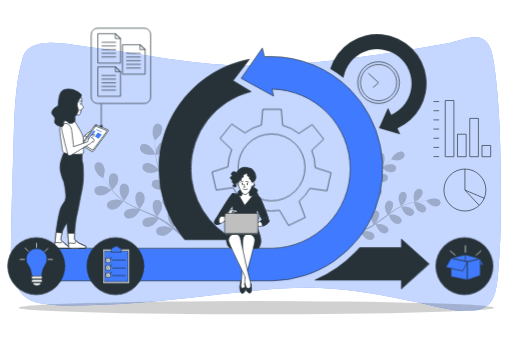
t = 0.00 s
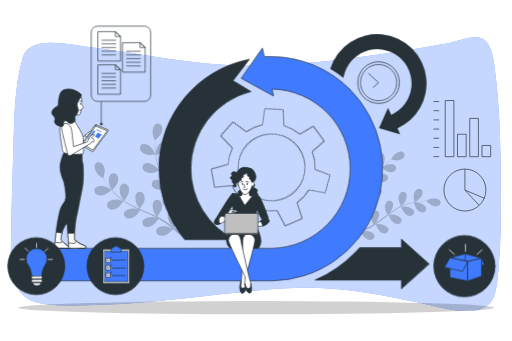
t = 0.23 s
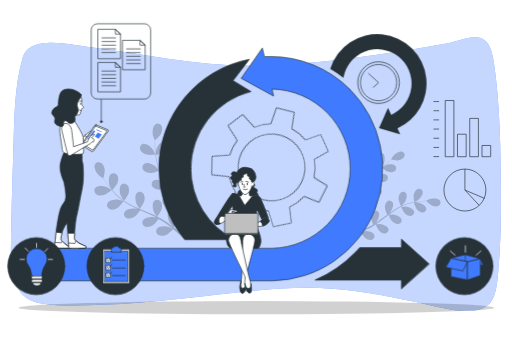
t = 0.49 s
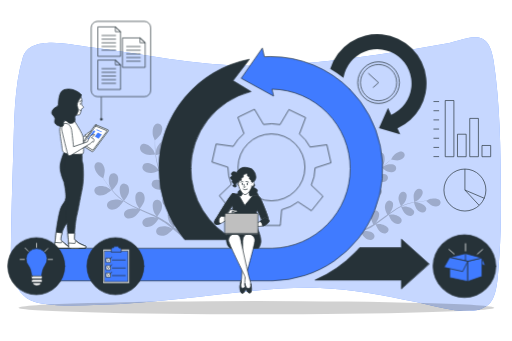
t = 0.75 s
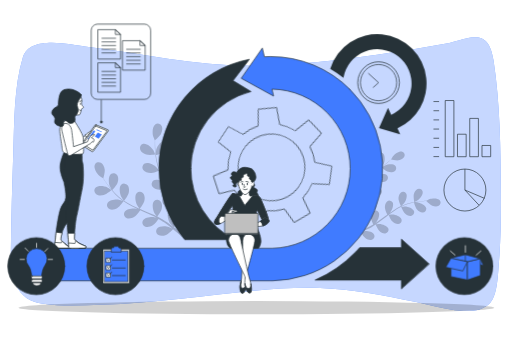
t = 1.05 s
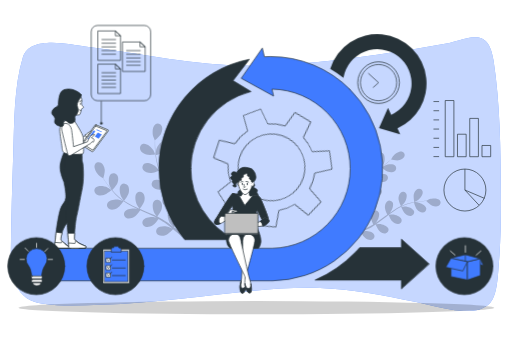
t = 1.20 s

The animated SVG that drew these frames (rendered in a browser with its animation timeline set to each time). Animation: 3 CSS @keyframes rules; one cycle of 1.50 s, repeats indefinitely.

<svg class="animated" id="freepik_stories-scrum-method" xmlns="http://www.w3.org/2000/svg" viewBox="0 0 750 500" version="1.1" xmlnsXlink="http://www.w3.org/1999/xlink" xmlnsSvgjs="http://svgjs.com/svgjs"><style>svg#freepik_stories-scrum-method:not(.animated) .animable {opacity: 0;}svg#freepik_stories-scrum-method.animated #freepik--Gear--inject-3 {animation: 1.5s Infinite  linear spin;animation-delay: 0s;}svg#freepik_stories-scrum-method.animated #freepik--Box--inject-3 {animation: 1.5s Infinite  linear heartbeat;animation-delay: 0s;}svg#freepik_stories-scrum-method.animated #freepik--Documents--inject-3 {animation: 1.5s Infinite  linear floating;animation-delay: 0s;}         @keyframes spin {             from {                 transform: rotate(0);               }               to {                 transform: rotate(360deg);               }         }                 @keyframes heartbeat {                0% {                    transform: scale(1);                }                10% {                    transform: scale(1.1);                }                30% {                    transform: scale(1);                }                40% {                    transform: scale(1);                }                50% {                    transform: scale(1.1);                }                60% {                    transform: scale(1);                }                100% {                    transform: scale(1);                }            }                    @keyframes floating {                0% {                    opacity: 1;                    transform: translateY(0px);                }                50% {                    transform: translateY(-10px);                }                100% {                    opacity: 1;                    transform: translateY(0px);                }            }        </style><g id="freepik--background-simple--inject-3" style="transform-origin: 374.841px 255.241px 0px;" class="animable"><path d="M692.6,54.8c-12.35,1.85-27.43,7-34.13,8.25q-52.9,9.83-106,17.37C494.91,88.56,437.09,95,379.34,96.23,293.39,98.13,209.07,78.38,124.18,68c-20.19-2.46-80.87-17.47-91,15.87C20,127.12,20.54,179.06,19.07,224.26c-1.56,48.21-3.07,96.37-3.52,144.52-.16,16.49,1.09,33.43,7.19,47.85,7.64,18.05,21.83,25.8,37.68,28.33,28.68,4.56,57.85,3.12,86.81,2,39.16-1.54,78.31-5.18,117.41-9.05,67.69-6.7,136.52-18,204.28-15.55,47.57,1.74,94.36,11.15,141,20.58,18.9,3.82,37.45,9.73,56.6,11.94,15.52,1.78,39.22,3.51,52-11.06C729.23,431.57,729.66,403,731,387c2.93-34.44,3.3-69.14,3.1-103.61-.38-64.59-1.14-131.78-10.83-195.09C720,66.8,712,51.9,692.6,54.8Z" style="fill: rgb(64, 123, 255); transform-origin: 374.841px 255.241px 0px;" id="el2o79uladhat" class="animable"></path><g id="elmv4s4ot287"><path d="M692.6,54.8c-12.35,1.85-27.43,7-34.13,8.25q-52.9,9.83-106,17.37C494.91,88.56,437.09,95,379.34,96.23,293.39,98.13,209.07,78.38,124.18,68c-20.19-2.46-80.87-17.47-91,15.87C20,127.12,20.54,179.06,19.07,224.26c-1.56,48.21-3.07,96.37-3.52,144.52-.16,16.49,1.09,33.43,7.19,47.85,7.64,18.05,21.83,25.8,37.68,28.33,28.68,4.56,57.85,3.12,86.81,2,39.16-1.54,78.31-5.18,117.41-9.05,67.69-6.7,136.52-18,204.28-15.55,47.57,1.74,94.36,11.15,141,20.58,18.9,3.82,37.45,9.73,56.6,11.94,15.52,1.78,39.22,3.51,52-11.06C729.23,431.57,729.66,403,731,387c2.93-34.44,3.3-69.14,3.1-103.61-.38-64.59-1.14-131.78-10.83-195.09C720,66.8,712,51.9,692.6,54.8Z" style="fill: rgb(255, 255, 255); opacity: 0.7; transform-origin: 374.841px 255.241px 0px;" class="animable"></path></g></g><g id="freepik--Floor--inject-3" style="transform-origin: 375.58px 451.14px 0px;" class="animable"><g id="elep9bkvmq3gj"><ellipse cx="375.58" cy="451.14" rx="348.85" ry="9.67" style="opacity: 0.18; transform-origin: 375.58px 451.14px 0px;" class="animable"></ellipse></g></g><g id="freepik--Plants--inject-3" style="transform-origin: 391.82px 266.493px 0px;" class="animable"><g id="ellnnynixf33r"><g style="opacity: 0.2; transform-origin: 212.977px 265.598px 0px;" class="animable"><path d="M151.86,285.77c4.07-1.15,11.28-7.32,11.28-7.33s-5.51-3.51-5.88-3.69c-4.37-2.05-14-3.44-17.7.51a6.4,6.4,0,0,0,1.1,9.46C143.7,287,148.39,286.74,151.86,285.77Z" id="elgrzu8yn9mqo" style="transform-origin: 150.549px 279.613px 0px;" class="animable"></path><path d="M171.8,305c3.48-2.09,8.47-9.36,8.87-9.94a112.74,112.74,0,0,0,13,7.74c2.61,1.35,5.28,2.63,8,3.87-1.31-.38-2.49-.72-2.66-.75-4.76-.82-14.43.38-16.94,5.17a6.39,6.39,0,0,0,3.57,8.82c3.53,1.42,8-.08,11.07-1.94s7.52-8,8.66-9.62c1,.47,2.07.95,3.11,1.41,5,2.22,10,4.42,14.8,6.72,1.7.81,3.34,1.68,5,2.53-1.16-.34-2.15-.62-2.31-.64-4.75-.83-14.42.38-16.93,5.16a6.39,6.39,0,0,0,3.56,8.82c3.54,1.43,8-.08,11.08-1.94s7.09-7.39,8.45-9.33c1.66.93,3.33,1.86,4.9,2.83,1,.69,2.12,1.28,3.14,2l3.05,2.15c1.9,1.43,3.86,2.9,5.67,4.35,1.26,1,2.45,2,3.65,2.95-1.68-.83-5-2.38-5.31-2.48-4.57-1.53-14.31-1.81-17.52,2.54a6.39,6.39,0,0,0,2.19,9.26c3.28,1.94,7.91,1.13,11.24-.24,3.67-1.51,9.5-7.65,10.22-8.42,2,1.62,3.89,3.22,5.67,4.76,3.93,3.38,7.36,6.49,10.22,9.17l2.74-2.25c-3-2.71-6.67-5.9-10.9-9.37-2-1.66-4.17-3.39-6.42-5.14a70.46,70.46,0,0,0,3.51-7.37c4,.56,11.74-1.21,12.73-1.45.76,2.45,1.47,4.83,2.11,7.09,1.34,4.74,2.43,9,3.32,12.68l3-2.42c-.89-3.33-2-7.07-3.21-11.16-.76-2.49-1.62-5.13-2.52-7.83.92-.48,8.42-4.44,10.87-7.58,2.21-2.84,4.25-7.07,3.26-10.76a6.39,6.39,0,0,0-8.33-4.6c-5.05,1.91-7.41,11.37-7.17,16.18,0,.29.51,3.36.86,5.28-.38-1.1-.73-2.17-1.13-3.3-.78-2.25-1.62-4.46-2.52-6.85-.48-1.13-1-2.28-1.44-3.44s-1.08-2.33-1.63-3.51c-1.31-2.7-2.77-5.38-4.31-8,2-.69,8.89-3.23,11.53-5.71s5.27-6.35,4.86-10.14a6.4,6.4,0,0,0-7.54-5.82c-5.28,1.13-9.05,10.12-9.54,14.92,0,.3,0,3.78.06,5.69-.93-1.59-1.86-3.19-2.86-4.77-2.88-4.56-5.93-9.1-9-13.63-.93-1.39-1.84-2.79-2.75-4.18.7-.24,9-3.08,11.95-5.86,2.62-2.47,5.27-6.35,4.86-10.14a6.4,6.4,0,0,0-7.54-5.81c-5.28,1.12-9,10.11-9.54,14.91,0,.36,0,5.37.1,6.65-2-3.07-4-6.15-5.82-9.26a112.33,112.33,0,0,1-6.63-13c.33-.11,9-3,12-5.89,2.62-2.47,5.27-6.35,4.86-10.14a6.4,6.4,0,0,0-7.54-5.81c-5.28,1.13-9.05,10.11-9.54,14.91,0,.38,0,5.77.11,6.75-.11-.26-.26-.52-.36-.78a81.83,81.83,0,0,1-4.18-14c-.58-2.64-1-5.19-1.31-7.69,1.67-.38,9.3-2.19,12.3-4.46s5.94-5.73,5.94-9.55a6.39,6.39,0,0,0-6.85-6.6c-5.37.54-10.11,9.06-11.12,13.77-.06.26-.33,2.93-.5,4.88-.13-1.13-.29-2.29-.39-3.37-.41-4.07-.54-7.82-.62-11.14,0-1.89,0-3.59,0-5.19,1.44-1.23,7.21-6.25,8.8-9.59s2.63-7.82.88-11.21a6.4,6.4,0,0,0-9.12-2.7c-4.53,2.95-4.8,12.69-3.53,17.35.11.4,2.56,6.49,2.63,6.43l.09-.08c-.06,1.54-.1,3.19-.11,5,0,3.33,0,7.09.37,11.18a115.28,115.28,0,0,0,1.66,13.15,83.88,83.88,0,0,0,3.93,14.3l.07.16c-1-1.24-3.84-4.62-4.09-4.86-3.51-3.31-12.24-7.64-17-5a6.39,6.39,0,0,0-1.9,9.32c2.17,3.14,6.71,4.34,10.31,4.49,4.06.18,12.23-3.12,12.88-3.39a112.92,112.92,0,0,0,6.55,13.61c1.43,2.56,3,5.1,4.51,7.63-.88-1-1.68-2-1.8-2.1-3.51-3.31-12.24-7.64-17-5a6.39,6.39,0,0,0-1.89,9.32c2.17,3.14,6.71,4.34,10.31,4.49s10.68-2.51,12.52-3.25c.61,1,1.21,1.94,1.82,2.89,2.93,4.61,5.88,9.19,8.63,13.78,1,1.61,1.87,3.24,2.78,4.86-.79-.92-1.46-1.7-1.57-1.81-3.51-3.31-12.24-7.64-17-5a6.39,6.39,0,0,0-1.89,9.32c2.16,3.14,6.71,4.34,10.31,4.49s10-2.26,12.19-3.12c.88,1.69,1.75,3.39,2.53,5.06.5,1.16,1.06,2.24,1.5,3.43l1.36,3.48c.79,2.24,1.61,4.54,2.32,6.75.51,1.53,1,3,1.42,4.47-.94-1.62-2.87-4.75-3.06-5a24.78,24.78,0,0,0-10.22-7.24,7.26,7.26,0,0,0-1-1,6.38,6.38,0,0,0-9.48.75c-3.16,4.38.08,13.57,2.94,17.46.17.23,2.28,2.51,3.63,3.93-.92-.71-1.81-1.42-2.77-2.14-1.88-1.44-3.81-2.82-5.87-4.31l-3.1-2.08c-1-.72-2.19-1.35-3.29-2-2.59-1.53-5.29-3-8-4.33,1.26-1.66,5.64-7.6,6.47-11.12s.89-8.21-1.55-11.14a6.39,6.39,0,0,0-9.49-.69c-3.78,3.85-2,13.43.27,17.7.14.27,2.09,3.15,3.19,4.72-1.65-.82-3.31-1.64-5-2.41-4.92-2.22-10-4.31-15-6.42l-4.6-2c.45-.58,5.81-7.53,6.74-11.48.82-3.51.89-8.21-1.55-11.14a6.39,6.39,0,0,0-9.49-.69c-3.78,3.85-2,13.43.27,17.7.17.32,3,4.47,3.75,5.49-3.37-1.45-6.72-2.92-10-4.51a113.08,113.08,0,0,1-12.71-7.19c.21-.28,5.84-7.5,6.79-11.55.82-3.51.89-8.2-1.55-11.14a6.4,6.4,0,0,0-9.49-.69c-3.78,3.86-2,13.43.27,17.7.18.34,3.21,4.8,3.81,5.57-.23-.16-.49-.29-.73-.45a81.93,81.93,0,0,1-11.22-9.4c-1.94-1.88-3.68-3.79-5.33-5.69,1.18-1.24,6.54-7,7.8-10.5s1.79-8.06-.31-11.24a6.4,6.4,0,0,0-9.36-1.73c-4.19,3.41-3.44,13.13-1.68,17.62.1.25,1.34,2.62,2.27,4.34-.73-.87-1.5-1.75-2.19-2.59-2.58-3.17-4.75-6.23-6.65-8.95-1.07-1.56-2-3-2.86-4.34.52-1.82,2.57-9.19,2.06-12.85s-2.13-8-5.46-9.83a6.39,6.39,0,0,0-9.1,2.78c-2.14,5,3,13.23,6.63,16.41.31.28,5.71,4,5.74,3.91a.53.53,0,0,0,0-.11c.81,1.32,1.68,2.72,2.67,4.22,1.84,2.78,4,5.89,6.48,9.12a112.2,112.2,0,0,0,8.63,10A83.52,83.52,0,0,0,180,294.6l.15.1c-1.5-.5-5.75-1.74-6.09-1.8-4.75-.82-14.42.38-16.93,5.17a6.39,6.39,0,0,0,3.56,8.82C164.26,308.31,168.71,306.81,171.8,305Z" id="elw1xmkz4vqik" style="transform-origin: 213.061px 265.598px 0px;" class="animable"></path><path d="M227.41,226.61c.09,0-2.66-6-2.88-6.32-2.51-4.12-9.79-10.6-15-9.34a6.39,6.39,0,0,0-4.29,8.49c1.26,3.6,5.32,6,8.76,7.06C218,227.79,227.4,226.61,227.41,226.61Z" id="elckid5une4fd" style="transform-origin: 216.108px 218.947px 0px;" class="animable"></path></g></g><g id="el784rcgcf3c8"><g style="opacity: 0.2; transform-origin: 575.531px 286.904px 0px;" class="animable"><path d="M552.92,235.86c1.19,3.37,6.81,9.1,6.81,9.11s2.66-4.85,2.79-5.18c1.48-3.8,2.11-12-1.43-14.9a5.41,5.41,0,0,0-7.91,1.46C551.4,229.05,551.9,233,552.92,235.86Z" id="el65904fv795d" style="transform-origin: 557.849px 234.369px 0px;" class="animable"></path><path d="M537.85,253.76c2,2.83,8.37,6.63,8.89,6.93a95.67,95.67,0,0,0-5.81,11.38c-1,2.28-1.91,4.6-2.81,6.95.25-1.13.46-2.15.48-2.29.43-4.06-1.13-12.15-5.31-14a5.41,5.41,0,0,0-7.25,3.5c-1,3.07.52,6.74,2.26,9.24s7.17,5.89,8.61,6.76c-.34.91-.68,1.8-1,2.71-1.6,4.33-3.17,8.66-4.85,12.86-.59,1.48-1.22,2.92-1.85,4.36.22-1,.4-1.85.42-2,.42-4.06-1.14-12.15-5.32-14a5.4,5.4,0,0,0-7.24,3.5c-1,3.07.52,6.74,2.26,9.24s6.64,5.56,8.35,6.6c-.69,1.46-1.38,2.92-2.11,4.3-.53.93-1,1.86-1.54,2.76l-1.64,2.7c-1.1,1.68-2.23,3.42-3.35,5-.77,1.13-1.53,2.19-2.28,3.25.6-1.46,1.72-4.36,1.79-4.61,1-3.95.72-12.19-3.13-14.65a5.41,5.41,0,0,0-7.69,2.37c-1.46,2.88-.51,6.74.83,9.47,1.48,3,7,7.59,7.68,8.16-1.26,1.76-2.5,3.46-3.69,5-2.64,3.51-5.07,6.57-7.17,9.13l2.05,2.19c2.12-2.7,4.6-6,7.3-9.72,1.28-1.79,2.62-3.72,4-5.71a61.17,61.17,0,0,0,6.41,2.55c-.25,3.44,1.69,9.84,1.94,10.66-2,.78-4,1.51-5.87,2.18-3.91,1.39-7.46,2.56-10.51,3.51l2.21,2.36c2.76-.94,5.86-2,9.24-3.33,2-.78,4.24-1.66,6.47-2.57.45.75,4.22,6.86,7,8.74,2.52,1.71,6.21,3.19,9.27,2.16a5.41,5.41,0,0,0,3.41-7.29c-1.9-4.16-10-5.62-14.06-5.15-.24,0-2.8.63-4.41,1,.91-.38,1.8-.74,2.73-1.14,1.85-.79,3.67-1.62,5.63-2.52L541,335c1-.45,1.9-1,2.86-1.57,2.21-1.26,4.39-2.65,6.55-4.09.69,1.61,3.22,7.32,5.47,9.4s5.65,4.1,8.83,3.53a5.4,5.4,0,0,0,4.48-6.68c-1.25-4.4-9-7.07-13.12-7.22-.25,0-3.19.22-4.8.37,1.29-.87,2.58-1.74,3.86-2.68,3.69-2.68,7.35-5.52,11-8.33,1.12-.86,2.25-1.7,3.37-2.55.24.57,3.11,7.42,5.62,9.75,2.23,2.08,5.66,4.1,8.83,3.53a5.4,5.4,0,0,0,4.48-6.68c-1.24-4.4-9-7.07-13.12-7.22-.3,0-4.53.32-5.6.46,2.47-1.87,5-3.71,7.48-5.43a95.7,95.7,0,0,1,10.61-6.33c.11.27,3.07,7.43,5.64,9.82,2.24,2.07,5.66,4.09,8.84,3.53a5.41,5.41,0,0,0,4.48-6.69c-1.25-4.39-9-7.07-13.12-7.21-.32,0-4.87.35-5.69.47.21-.11.42-.24.64-.35a69.57,69.57,0,0,1,11.6-4.31c2.2-.63,4.33-1.12,6.41-1.54.42,1.39,2.38,7.72,4.46,10.13s5.17,4.69,8.39,4.48a5.41,5.41,0,0,0,5.19-6.15c-.76-4.51-8.21-8-12.25-8.62-.22,0-2.49-.11-4.14-.14.94-.18,1.92-.38,2.82-.53,3.41-.57,6.57-.88,9.37-1.14,1.59-.13,3-.22,4.38-.29,1.12,1.15,5.68,5.74,8.58,6.9s6.75,1.77,9.51.1a5.4,5.4,0,0,0,1.77-7.85c-2.75-3.65-11-3.33-14.84-2-.33.12-5.33,2.52-5.28,2.58l.07.07c-1.3,0-2.69.1-4.22.2-2.81.19-6,.44-9.41.94a95.1,95.1,0,0,0-11,2.14,70,70,0,0,0-11.85,4.12L588,302c1-.89,3.69-3.5,3.87-3.72,2.6-3.15,5.76-10.76,3.29-14.61a5.4,5.4,0,0,0-8-1.07c-2.53,2-3.28,5.9-3.21,8.95.08,3.44,3.32,10.15,3.58,10.68a95,95,0,0,0-11.11,6.29c-2.08,1.35-4.14,2.78-6.18,4.24.83-.81,1.57-1.53,1.66-1.64,2.6-3.15,5.76-10.76,3.3-14.61a5.42,5.42,0,0,0-8-1.08c-2.53,2-3.28,5.91-3.21,9s2.72,8.87,3.45,10.38l-2.34,1.7c-3.72,2.74-7.42,5.48-11.14,8.06-1.31.91-2.63,1.76-3.95,2.61.74-.71,1.36-1.32,1.44-1.42,2.6-3.15,5.76-10.76,3.3-14.61a5.41,5.41,0,0,0-8-1.07c-2.53,2-3.28,5.9-3.21,8.95s2.47,8.3,3.32,10.11c-1.38.84-2.76,1.67-4.13,2.42-.95.49-1.83,1-2.81,1.46l-2.85,1.35c-1.85.78-3.75,1.61-5.57,2.33-1.26.52-2.48,1-3.7,1.46,1.32-.9,3.85-2.69,4-2.87a21,21,0,0,0,5.54-9,6.16,6.16,0,0,0,.82-.87,5.41,5.41,0,0,0-1.17-8c-3.88-2.42-11.45.83-14.57,3.47-.18.15-2,2.06-3.11,3.28.55-.82,1.09-1.6,1.65-2.45,1.1-1.68,2.16-3.38,3.31-5.21.52-.9,1-1.81,1.58-2.73s1-1.92,1.52-2.89c1.15-2.27,2.2-4.63,3.21-7,1.46,1,6.72,4.33,9.74,4.82s7,.3,9.32-1.92a5.41,5.41,0,0,0,0-8.05c-3.47-3-11.45-.91-14.93,1.22-.21.13-2.54,1.94-3.8,3,.6-1.45,1.2-2.89,1.75-4.37,1.6-4.28,3.08-8.65,4.58-13,.46-1.33.93-2.66,1.4-4,.52.35,6.68,4.48,10.07,5,3,.5,7,.29,9.31-1.93a5.41,5.41,0,0,0,0-8c-3.47-3-11.44-.91-14.93,1.22-.26.17-3.6,2.77-4.42,3.48,1-2.93,2.09-5.84,3.25-8.66a94.59,94.59,0,0,1,5.36-11.13c.24.16,6.65,4.5,10.12,5.08,3,.49,7,.29,9.31-1.93a5.4,5.4,0,0,0,.05-8.05c-3.46-3-11.44-.91-14.92,1.22-.27.17-3.87,3-4.48,3.53.11-.21.21-.44.34-.64a69.92,69.92,0,0,1,7.29-10c1.48-1.74,3-3.32,4.51-4.82,1.11.93,6.24,5.13,9.3,6s6.9,1.06,9.47-.89a5.42,5.42,0,0,0,.93-8c-3.11-3.34-11.27-2.16-15-.42-.2.09-2.13,1.28-3.53,2.16.69-.67,1.39-1.37,2.07-2,2.52-2.35,5-4.36,7.17-6.11,1.26-1,2.41-1.86,3.5-2.66,1.57.34,7.9,1.65,11,1s6.61-2.24,8-5.16a5.4,5.4,0,0,0-2.85-7.52c-4.31-1.53-11,3.28-13.48,6.52-.21.28-3.06,5.05-3,5.06l.09,0c-1.06.75-2.19,1.56-3.41,2.48-2.23,1.71-4.74,3.67-7.33,6a97.53,97.53,0,0,0-8,7.85,70.63,70.63,0,0,0-7.6,10,.83.83,0,0,0-.07.13c.33-1.29,1.14-4.95,1.17-5.24.43-4.06-1.13-12.15-5.31-14a5.41,5.41,0,0,0-7.25,3.5C534.59,247.59,536.11,251.26,537.85,253.76Z" id="elh87h57y5h1v" style="transform-origin: 575.531px 286.904px 0px;" class="animable"></path><path d="M607.09,296.29c0,.08,4.89-2.58,5.18-2.79,3.33-2.35,8.39-8.85,7-13.22a5.41,5.41,0,0,0-7.41-3.14c-3,1.27-4.72,4.83-5.46,7.79C605.57,288.4,607.09,296.28,607.09,296.29Z" id="elr5p6c75sq0f" style="transform-origin: 612.829px 286.461px 0px;" class="animable"></path></g></g></g><g id="freepik--Charts--inject-3" style="transform-origin: 677.165px 228.405px 0px;" class="animable"><rect x="652.45" y="147.4" width="12.73" height="82.37" style="fill: none; stroke: rgb(38, 50, 56); stroke-linejoin: round; transform-origin: 658.815px 188.585px 0px;" id="elxg7yi0agye" class="animable"></rect><rect x="670.43" y="196.82" width="12.73" height="32.95" style="fill: none; stroke: rgb(38, 50, 56); stroke-linejoin: round; transform-origin: 676.795px 213.295px 0px;" id="el8r3ed447fwj" class="animable"></rect><rect x="688.4" y="173.61" width="12.73" height="56.16" style="fill: none; stroke: rgb(38, 50, 56); stroke-linejoin: round; transform-origin: 694.765px 201.69px 0px;" id="elj0f129fz3gi" class="animable"></rect><rect x="706.37" y="213.3" width="12.73" height="16.47" style="fill: none; stroke: rgb(38, 50, 56); stroke-linejoin: round; transform-origin: 712.735px 221.535px 0px;" id="elbdby6b6wdar" class="animable"></rect><line x1="643.47" y1="148.9" x2="635.23" y2="148.9" style="fill: none; stroke: rgb(38, 50, 56); stroke-linejoin: round; transform-origin: 639.35px 148.9px 0px;" id="el08q1erdwfqk" class="animable"></line><line x1="643.47" y1="162.35" x2="635.23" y2="162.35" style="fill: none; stroke: rgb(38, 50, 56); stroke-linejoin: round; transform-origin: 639.35px 162.35px 0px;" id="elh6eit463nds" class="animable"></line><line x1="643.47" y1="175.81" x2="635.23" y2="175.81" style="fill: none; stroke: rgb(38, 50, 56); stroke-linejoin: round; transform-origin: 639.35px 175.81px 0px;" id="elambrjwcuh0o" class="animable"></line><line x1="643.47" y1="189.26" x2="635.23" y2="189.26" style="fill: none; stroke: rgb(38, 50, 56); stroke-linejoin: round; transform-origin: 639.35px 189.26px 0px;" id="elxdjykunmsj" class="animable"></line><line x1="643.47" y1="202.72" x2="635.23" y2="202.72" style="fill: none; stroke: rgb(38, 50, 56); stroke-linejoin: round; transform-origin: 639.35px 202.72px 0px;" id="el63kgf5sx3hf" class="animable"></line><line x1="643.47" y1="216.18" x2="635.23" y2="216.18" style="fill: none; stroke: rgb(38, 50, 56); stroke-linejoin: round; transform-origin: 639.35px 216.18px 0px;" id="elgo6brvl591d" class="animable"></line><line x1="643.47" y1="229.63" x2="635.23" y2="229.63" style="fill: none; stroke: rgb(38, 50, 56); stroke-linejoin: round; transform-origin: 639.35px 229.63px 0px;" id="elw7d616lkfg" class="animable"></line><circle cx="681.33" cy="278.64" r="30.77" style="fill: none; stroke: rgb(38, 50, 56); stroke-linejoin: round; transform-origin: 681.33px 278.64px 0px;" id="elc2hsxt2dheu" class="animable"></circle><polyline points="681.33 247.88 681.33 278.64 709.94 290.82" style="fill: none; stroke: rgb(38, 50, 56); stroke-linejoin: round; transform-origin: 695.635px 269.35px 0px;" id="el86rhnxdw5d" class="animable"></polyline><line x1="681.33" y1="278.64" x2="701.98" y2="300.84" style="fill: none; stroke: rgb(38, 50, 56); stroke-linejoin: round; transform-origin: 691.655px 289.74px 0px;" id="elihh87wdojid" class="animable"></line></g><g id="freepik--Gear--inject-3" style="transform-origin: 397.79px 245.45px 0px;" class="animable"><path d="M453.89,276.2,479,279.66l6-26.47-23.3-7.51v-.21a63.73,63.73,0,0,0-5-24.91l17.55-16.7-16.93-21.23-19.54,13a63.63,63.63,0,0,0-23.71-12l-2-23.33H384.9l-2,23a63.77,63.77,0,0,0-24.05,11.51l-19.63-13L322.27,203l17.18,16.35a63.76,63.76,0,0,0-5.55,25.26l-23.32,7.51,6,26.47,24.61-3.39a63.87,63.87,0,0,0,15.55,19.26l-9,23.9,24.47,11.78,13.07-22a64.15,64.15,0,0,0,24.17.16l13.25,22.3,24.46-11.78-9-23.8A64.12,64.12,0,0,0,453.89,276.2ZM348.76,245.47a49.06,49.06,0,1,1,49.06,49A49.05,49.05,0,0,1,348.76,245.47Z" style="fill: none; stroke: rgb(38, 50, 56); stroke-linejoin: round; transform-origin: 397.79px 245.45px 0px;" id="el9wjxisr0rq8" class="animable"></path></g><g id="freepik--Clock--inject-3" style="transform-origin: 554.63px 121.14px 0px;" class="animable"><g id="elnobuvzr1rzo"><circle cx="554.63" cy="121.14" r="30.54" style="fill: none; stroke: rgb(38, 50, 56); stroke-linejoin: round; transform-origin: 554.63px 121.14px 0px; transform: rotate(-45deg);" class="animable"></circle></g><circle cx="554.63" cy="121.14" r="26.58" style="fill: none; stroke: rgb(38, 50, 56); stroke-linejoin: round; transform-origin: 554.63px 121.14px 0px;" id="el29chwcyer86" class="animable"></circle><polyline points="546.55 128.43 554.63 121.14 539.53 107.4" style="fill: none; stroke: rgb(38, 50, 56); stroke-linejoin: round; transform-origin: 547.08px 117.915px 0px;" id="elydlhr0cb69" class="animable"></polyline></g><g id="freepik--Arrows--inject-3" style="transform-origin: 348.625px 236.603px 0px;" class="animable"><path d="M512.28,130.74a163.46,163.46,0,0,0-116-47.8c-3,0-6,.1-9.05.26l-3-12.84-31,44.45,47.53,26.08-2.39-10.24a116.74,116.74,0,0,1,.15,233.44l-2.2,0H68.68v47.68H396.29q1.56,0,3.09,0a164.49,164.49,0,0,0,112.9-281Z" style="fill: rgb(64, 123, 255); stroke: rgb(38, 50, 56); stroke-linecap: round; stroke-linejoin: round; transform-origin: 314.686px 241.065px 0px;" id="elvbpdxvory2b" class="animable"></path><path d="M628.57,386.9l-40.34-36.21v12.37H526.92q-3.17,3.58-6.54,7a184.79,184.79,0,0,1-58.54,40.44l-.2.2H588.23v12.38Z" style="fill: rgb(38, 50, 56); stroke: rgb(38, 50, 56); stroke-linecap: round; stroke-linejoin: round; transform-origin: 545.105px 386.885px 0px;" id="elil7vxw6c4q" class="animable"></path><path d="M279.43,247.24a116.65,116.65,0,0,1,88.26-113l-26.4-16,23.95-31.31c-75.39,14.39-132.55,80.79-132.55,160.31A162.47,162.47,0,0,0,270.43,351.5h73.62A116.58,116.58,0,0,1,279.43,247.24Z" style="fill: rgb(38, 50, 56); stroke: rgb(38, 50, 56); stroke-linecap: round; stroke-linejoin: round; transform-origin: 300.19px 219.215px 0px;" id="elv8kqtvll1fe" class="animable"></path><path d="M624.56,114.38a72.28,72.28,0,0,0-140.81-13.57A169,169,0,0,1,503.14,114a50.29,50.29,0,1,1,70.05,54.34l-4.7-10.16-13.25,29.62,31.15,9.08-4-8.57A72.29,72.29,0,0,0,624.56,114.38Z" style="fill: rgb(38, 50, 56); transform-origin: 554.379px 123.503px 0px;" id="elzd9nc27jf5j" class="animable"></path></g><g id="freepik--Box--inject-3" style="transform-origin: 680.64px 390.24px 0px;" class="animable"><circle cx="680.64" cy="390.24" r="41.81" style="fill: rgb(38, 50, 56); stroke: rgb(38, 50, 56); stroke-linecap: round; stroke-linejoin: round; transform-origin: 680.64px 390.24px 0px;" id="el5bonp2h8lqp" class="animable"></circle><polygon points="684.99 410.57 660.89 405.5 660.89 378.61 684.99 383.68 684.99 410.57" style="fill: rgb(64, 123, 255); stroke: rgb(38, 50, 56); stroke-linecap: round; stroke-linejoin: round; transform-origin: 672.94px 394.59px 0px;" id="elv9zyuly2ge" class="animable"></polygon><polygon points="703.94 379.23 708.31 389.16 703.51 387.84 703.94 379.23" style="fill: rgb(64, 123, 255); stroke: rgb(38, 50, 56); stroke-linecap: round; stroke-linejoin: round; transform-origin: 705.91px 384.195px 0px;" id="el939szaj42gv" class="animable"></polygon><polygon points="684.99 383.68 703.94 379.23 703.94 404 684.99 410.57 684.99 383.68" style="fill: rgb(64, 123, 255); stroke: rgb(38, 50, 56); stroke-linecap: round; stroke-linejoin: round; transform-origin: 694.465px 394.9px 0px;" id="el5mp5vzguu1o" class="animable"></polygon><polygon points="703.94 379.23 681.95 373.34 660.89 378.61 684.99 383.68 703.94 379.23" style="fill: rgb(64, 123, 255); stroke: rgb(38, 50, 56); stroke-linecap: round; stroke-linejoin: round; transform-origin: 682.415px 378.51px 0px;" id="elwylmm4rtqo" class="animable"></polygon><polygon points="660.89 378.61 653.39 391.8 678.28 397.26 684.99 383.68 660.89 378.61" style="fill: rgb(64, 123, 255); stroke: rgb(38, 50, 56); stroke-linecap: round; stroke-linejoin: round; transform-origin: 669.19px 387.935px 0px;" id="elr0etm6haaa" class="animable"></polygon><line x1="681.95" y1="373.34" x2="681.95" y2="382.68" style="fill: rgb(64, 123, 255); stroke: rgb(38, 50, 56); stroke-linecap: round; stroke-linejoin: round; transform-origin: 681.95px 378.01px 0px;" id="elp1q26stw2q" class="animable"></line><line x1="659.99" y1="367.93" x2="666.94" y2="374.05" style="fill: none; stroke: rgb(255, 255, 255); stroke-linecap: round; stroke-linejoin: round; transform-origin: 663.465px 370.99px 0px;" id="elc9vj27s2r1" class="animable"></line><line x1="704.83" y1="367.93" x2="697.88" y2="374.05" style="fill: none; stroke: rgb(255, 255, 255); stroke-linecap: round; stroke-linejoin: round; transform-origin: 701.355px 370.99px 0px;" id="el956o683ve56" class="animable"></line><line x1="682.05" y1="360.26" x2="682.05" y2="369.85" style="fill: none; stroke: rgb(255, 255, 255); stroke-linecap: round; stroke-linejoin: round; transform-origin: 682.05px 365.055px 0px;" id="elmesz8d3k7l9" class="animable"></line></g><g id="freepik--character-2--inject-3" style="transform-origin: 354.049px 337.653px 0px;" class="animable"><path d="M365.75,246.65s-8.11-3.58-13.82.47-4.77,6.2-4.77,6.2-5-3.34-7.39-.48.48,4.29.24,5.24-3.33.72-2.62,2.86,3.34,3.34,3.34,3.34-1.91,1.91-.24,3.33,2.38,2.39,1.91,3.1-2.63,1-1,2.39,4.53,1.66,4.53,0-1-2.63,0-4.06,3.87-3,3.36-1.38,3.31,10,3.31,10-.67-.16-2.95,2.19-.62,3.29-1.1,4-3.34-.24-3.57,1.43a5.74,5.74,0,0,0,.23,3.09c.24.72,25.26,2.63,26.93,2.39s5.48-.72,6.19-1.91-.95-5.24-1.9-6.19,1.19-2.39.47-4.05-5.83-3.93-5.83-3.93a15.49,15.49,0,0,0,2-3.22c.24-1-3-3.52-3-3.52s5.41-3.87,4.69-9.11-2.38-6.91-2.38-6.91S369.8,246.17,365.75,246.65Z" style="fill: rgb(38, 50, 56); stroke: rgb(38, 50, 56); stroke-linecap: round; stroke-linejoin: round; transform-origin: 357.893px 267.985px 0px;" id="el7fqg5mcvcgr" class="animable"></path><path d="M324.35,322.85c5.18-4,16.12-22.18,16.12-22.18s1.32,9.28,2.86,13.71,3.62,7.33,3.1,12.43c0,0-.05-.79-.05-.77l28.07.82c-.86-1.55-1.41-1.83-1.54-2.51-.46-2.39,2-7.69,2-10.11s1.87-7,1.87-7,8.09,17.94,9.95,19.45,7.06,2.35,6.75-3.28-9.75-27.36-11.41-31.14-3.74-6.4-7.75-6-4.94,1.08-7.67,1.24-1.53-13-1.53-13a10,10,0,0,1-9.91,1.52s.7,6.89-.47,9.05-1.77,2.84-4.57,1.87-7.17-4.28-9.84-3S318.93,316.38,317.46,319c-1,1.76-3.58,6.27-2.8,7.48Z" style="fill: rgb(255, 255, 255); stroke: rgb(38, 50, 56); stroke-linecap: round; stroke-linejoin: round; transform-origin: 354.004px 301.16px 0px;" id="el3mldq5ncehv" class="animable"></path><path d="M346.43,326.81c0-.27,0-.52.05-.77h-.1S346.43,326.82,346.43,326.81Z" style="fill: rgb(64, 123, 255); stroke: rgb(38, 50, 56); stroke-linecap: round; stroke-linejoin: round; transform-origin: 346.43px 326.425px 0px;" id="elwax9r28kfj" class="animable"></path><path d="M340.35,283.91c-2.67,1.27-21.42,32.47-22.89,35.13-1,1.76-3.58,6.27-2.8,7.48l9.69-3.67c5.18-4,16.12-22.18,16.12-22.18s1.32,9.28,2.86,13.71c1.46,4.2,3.4,7,3.15,11.66l28,.82c-.86-1.55-1.41-1.83-1.54-2.51-.46-2.39,2-7.69,2-10.11s1.87-7,1.87-7,8.09,17.94,9.95,19.45,7.06,2.35,6.75-3.28-9.75-27.36-11.41-31.14-3.74-6.4-7.75-6a32.58,32.58,0,0,0-4.25.69l-11.63,14.15-8.27-14.14C347.4,285.93,343,282.63,340.35,283.91Z" style="fill: rgb(38, 50, 56); stroke: rgb(38, 50, 56); stroke-linecap: round; stroke-linejoin: round; transform-origin: 354.019px 305.715px 0px;" id="elvdigbzmakf" class="animable"></path><path d="M346.74,324.65s-14.81,12.79-15.14,24.85c-.12,4.18.68,13.52,7.81,14.5s38.81,0,38.81,0,2.46-.74,3.94-9.1-9.35-29.76-9.35-29.76Z" style="fill: rgb(38, 50, 56); stroke: rgb(38, 50, 56); stroke-linecap: round; stroke-linejoin: round; transform-origin: 356.944px 344.543px 0px;" id="eld0ejhp8wpj7" class="animable"></path><path d="M357.61,329.74a37.43,37.43,0,0,1-3.1,3.52c-.41.16-.9,1.47-1.8,3.43s-.66,2.13.41,1.64,2.12-2.7,2.12-2.7l2.05-1.31S359.33,329.17,357.61,329.74Z" style="fill: rgb(255, 255, 255); stroke: rgb(38, 50, 56); stroke-linecap: round; stroke-linejoin: round; transform-origin: 355.228px 334.129px 0px;" id="el22ek9upm2coh" class="animable"></path><path d="M385.33,320.76s-2.53,3.42-8.41,6-11.58,1.83-14.8,2-3.7-.58-5.07,2-.15,9.65.52,10.1.74-2.8.74-2.8.59,3.13,1.53,3.19,1.23-2.67,1.23-2.67.83,1.93,1.59,1.67.61-2.32.61-2.32.92,1.22,1.38.56-.64-4.71-.64-4.71,4.17.68,5.69.16a5.07,5.07,0,0,0,2.34-1.71,96.62,96.62,0,0,0,12.19-.73c4.61-.75,11-5.55,9.52-8.51s-6.37-3.64-6.37-3.64" style="fill: rgb(255, 255, 255); stroke: rgb(38, 50, 56); stroke-linecap: round; stroke-linejoin: round; transform-origin: 375.197px 330.301px 0px;" id="elid1ktt8zfvi" class="animable"></path><path d="M363.27,337.94s-1.52-4.34-.92-6.08" style="fill: none; stroke: rgb(38, 50, 56); stroke-linecap: round; stroke-linejoin: round; transform-origin: 362.74px 334.9px 0px;" id="elwv3ah98jeul" class="animable"></path><path d="M361.07,338.59a28.11,28.11,0,0,1-.81-6.8" style="fill: none; stroke: rgb(38, 50, 56); stroke-linecap: round; stroke-linejoin: round; transform-origin: 360.665px 335.19px 0px;" id="elc3uvgrabq2r" class="animable"></path><path d="M358.31,338.07s-.75-4.61-.25-5.63" style="fill: none; stroke: rgb(38, 50, 56); stroke-linecap: round; stroke-linejoin: round; transform-origin: 358.099px 335.255px 0px;" id="el9yt2at73wvm" class="animable"></path><path d="M385.33,320.76a18.58,18.58,0,0,1-4.29,3.78,10,10,0,0,1,3.74,6.86c4.55-1,10.4-5.56,9-8.4s-6.37-3.64-6.37-3.64" style="fill: rgb(38, 50, 56); stroke: rgb(38, 50, 56); stroke-linecap: round; stroke-linejoin: round; transform-origin: 387.516px 325.38px 0px;" id="els09jqj7fmpk" class="animable"></path><path d="M339.13,311.17a18.76,18.76,0,0,0,3.39-1.18c1.74-.8,3-2.54,3.49-1.87s.14,1.89-.87,2.75a28.66,28.66,0,0,1-4,2.34S338,312.59,339.13,311.17Z" style="fill: rgb(255, 255, 255); stroke: rgb(38, 50, 56); stroke-linecap: round; stroke-linejoin: round; transform-origin: 342.557px 310.59px 0px;" id="ele80nau93gw" class="animable"></path><path d="M331.79,318.07s4-10.6,5.81-10.63,10.42,1.49,10,2.35a2.44,2.44,0,0,1-2.47,1.08,42.69,42.69,0,0,1-4.88-1.12l-1.13,1.42s4,1.14,4.59,1.43,3,2.62,2.38,3.54-.84.51-.84.51a2.43,2.43,0,0,1,0,1.64c-.35.73-.72.56-.72.56h0a1.25,1.25,0,0,1-1.68,1c-.89-.35-.9-2.05-2-1.91s-1.44-.06-1.44-.06a38,38,0,0,1-3.76,3.17,6.88,6.88,0,0,1-3.51,1s-7.33,6.18-13.54,6.95c-6.91.87-4.56-6.57-1.11-10S331.79,318.07,331.79,318.07Z" style="fill: rgb(255, 255, 255); stroke: rgb(38, 50, 56); stroke-linecap: round; stroke-linejoin: round; transform-origin: 330.881px 318.255px 0px;" id="el6mx6mxuy2vd" class="animable"></path><path d="M345.26,316.65s-1.33-2.17-2.18-2.58a21.72,21.72,0,0,0-3.67-.83" style="fill: none; stroke: rgb(38, 50, 56); stroke-linecap: round; stroke-linejoin: round; transform-origin: 342.335px 314.945px 0px;" id="el2mz7khurca3" class="animable"></path><path d="M344.51,318.85s-2-3-2.67-3-2.71-.37-2.71-.37" style="fill: none; stroke: rgb(38, 50, 56); stroke-linecap: round; stroke-linejoin: round; transform-origin: 341.82px 317.165px 0px;" id="elr6157m64rg" class="animable"></path><path d="M320.25,323a10.57,10.57,0,0,1,3-5.75c-2.32.09-4.55.56-5.8,1.82-3.45,3.47-5.8,10.91,1.11,10a16.21,16.21,0,0,0,4.14-1.17A5.73,5.73,0,0,1,320.25,323Z" style="fill: rgb(38, 50, 56); stroke: rgb(38, 50, 56); stroke-linecap: round; stroke-linejoin: round; transform-origin: 318.678px 323.198px 0px;" id="elhl1cb35vxz8" class="animable"></path><path d="M349.33,267.66s-1.5-.69-1.5,1.12.27,2.81,1.81,3.81.27-6.25.27-6.25Z" style="fill: rgb(255, 255, 255); stroke: rgb(38, 50, 56); stroke-linecap: round; stroke-linejoin: round; transform-origin: 349.116px 269.512px 0px;" id="elpym3ctjbrwk" class="animable"></path><path d="M358.79,255s-2.36.56-2.38,2.36.24,2.41-1.13,3-2.12,1-1.91,2.28.77,1.67-1,2-1.62-.87-2,.83-.44,2.2-1.08,2.3.15,5.69,1.69,9,5.15,8.27,7.32,8.56,5-2.33,6.9-4.59c1.75-2,4.33-8.24,4.33-8.24l.55-.59s1,0,1.24-1.35c0,0-.19-2.09-1.25-2.57a5.17,5.17,0,0,1-2.22-2.56c-.09-.48.44-1.22-.27-1.59s-1.91-.65-2.26-1.74.85-2.75-.56-3.33-2.14-.13-2.33-1.24.42-2.36-.64-2.83S358.79,255,358.79,255Z" style="fill: rgb(255, 255, 255); stroke: rgb(38, 50, 56); stroke-linecap: round; stroke-linejoin: round; transform-origin: 360.193px 269.95px 0px;" id="elwg8tmv1j7oh" class="animable"></path><path d="M357.33,270.23a5.52,5.52,0,0,1-.09,3.53c-.72,1.54,1.63,1.54,2.09.36" style="fill: none; stroke: rgb(38, 50, 56); stroke-linecap: round; stroke-linejoin: round; transform-origin: 358.217px 272.597px 0px;" id="el7qpk582wr3k" class="animable"></path><path d="M368.74,268.24s1.9-2.53,2.63-1.63,1.08,4.44,0,5.7-3.08.55-3.08.55" style="fill: rgb(255, 255, 255); stroke: rgb(38, 50, 56); stroke-linecap: round; stroke-linejoin: round; transform-origin: 370.173px 269.738px 0px;" id="el7fr9upsfzzd" class="animable"></path><path d="M355.68,269.68c.17,1,0,1.85-.44,1.92s-.87-.68-1-1.67,0-1.85.44-1.92S355.51,268.69,355.68,269.68Z" style="fill: rgb(38, 50, 56); transform-origin: 354.968px 269.805px 0px;" id="elqdiqjb2hjrg" class="animable"></path><path d="M363,269.78c0,1-.35,1.82-.76,1.82s-.74-.83-.73-1.83.35-1.82.77-1.81S363,268.78,363,269.78Z" style="fill: rgb(38, 50, 56); transform-origin: 362.255px 269.78px 0px;" id="elogporwqi9rp" class="animable"></path><path d="M356.1,277.32s1.54,2.06,6,0" style="fill: none; stroke: rgb(38, 50, 56); stroke-linecap: round; stroke-linejoin: round; transform-origin: 359.1px 277.778px 0px;" id="elx6z1ansg9uo" class="animable"></path><path d="M362.45,343.29a7.54,7.54,0,0,0-3.4,1.4c-4.59,3.35-3.41,10.94-3.57,16q-.3,9.47-.61,18.93c-.3,9.28-.44,18.6-1,27.87-.46,7.1-3.61,10.11-2.08,17.67s5.49,5.89,7.62-1.08.35-12.49.1-15.56c-.2-2.39,10.78-38.63,13.73-55C374.29,347.37,368,342.44,362.45,343.29Z" style="fill: rgb(255, 255, 255); stroke: rgb(38, 50, 56); stroke-linecap: round; stroke-linejoin: round; transform-origin: 362.365px 386.656px 0px;" id="el26tmfrp4b2i" class="animable"></path><path d="M360.3,419.19a.81.81,0,0,0-.58.42c-1.06,1.77-4.6,4.6-6.2,1.77s0-9.56,0-9.56l-.46.48c-1,4.12-2.44,7.22-1.31,12.82,1.52,7.55,5.49,5.89,7.62-1.08A23.44,23.44,0,0,0,360.3,419.19Z" style="fill: rgb(38, 50, 56); stroke: rgb(38, 50, 56); stroke-linecap: round; stroke-linejoin: round; transform-origin: 355.818px 420.947px 0px;" id="el26g3l0zzwy7" class="animable"></path><path d="M343.88,342.72a7.68,7.68,0,0,1,3.6.75c5.13,2.45,5.37,10.12,6.45,15q2,9.25,4.09,18.5c2,9.06,3.87,18.19,6.17,27.19,1.76,6.9,4.13,12.31,4,20s-4.32,6.82-7.69.35-1.37-15.25-1.69-18.32c-.25-2.38-17.73-36-23.65-51.55C333,348.92,338.27,342.91,343.88,342.72Z" style="fill: rgb(255, 255, 255); stroke: rgb(38, 50, 56); stroke-linecap: round; stroke-linejoin: round; transform-origin: 351.43px 386.181px 0px;" id="elu7mmli9rfye" class="animable"></path><path d="M367.5,416.56c0,.2-.06.74-.17,2.17-.17,2.3-1.59,4.95-4.6,4.07s-3.89-7.26-3.89-7.26l-.27.57a20,20,0,0,0,2,8.45c3.37,6.47,7.58,7.36,7.69-.35a36.27,36.27,0,0,0-.29-5c-.11-.71-.2-1.34-.27-1.82C367.61,417.11,367.55,416.83,367.5,416.56Z" style="fill: rgb(38, 50, 56); stroke: rgb(38, 50, 56); stroke-linecap: round; stroke-linejoin: round; transform-origin: 363.416px 422.622px 0px;" id="ellvilg5kh6e" class="animable"></path><rect x="329.59" y="312.82" width="48.19" height="29.94" style="fill: rgb(191, 191, 191); stroke: rgb(38, 50, 56); stroke-linecap: round; stroke-linejoin: round; transform-origin: 353.685px 327.79px 0px;" id="elosr7vogmkb" class="animable"></rect><rect x="329.59" y="342.07" width="48.19" height="1.73" style="fill: rgb(191, 191, 191); stroke: rgb(38, 50, 56); stroke-linecap: round; stroke-linejoin: round; transform-origin: 353.685px 342.935px 0px;" id="elmng6h3u7der" class="animable"></rect><path d="M352.45,266.88a3.77,3.77,0,0,1,3.26-.54" style="fill: none; stroke: rgb(38, 50, 56); stroke-linecap: round; stroke-linejoin: round; transform-origin: 354.08px 266.532px 0px;" id="elclgl4hbuxbn" class="animable"></path><path d="M360.14,266.07s2.81-.46,4.07,1.17" style="fill: none; stroke: rgb(38, 50, 56); stroke-linecap: round; stroke-linejoin: round; transform-origin: 362.175px 266.625px 0px;" id="el584ih70ob7k" class="animable"></path></g><g id="freepik--character-1--inject-3" style="transform-origin: 116.986px 247.174px 0px;" class="animable"><polygon points="124.57 198.21 120.73 201.94 121.18 209.17 127.63 201.15 124.57 198.21" style="fill: rgb(255, 255, 255); stroke: rgb(38, 50, 56); stroke-linecap: round; stroke-linejoin: round; transform-origin: 124.18px 203.69px 0px;" id="elzikqc8db0no" class="animable"></polygon><path d="M117.29,139.56s2.77,5.41,2.24,8.18-.53,5.28.4,6.73,2.77,2.24,1.84,3.3a11.09,11.09,0,0,1-2.77,2s-.79,3.56-1.45,5.8-.53,2.64-2.9,2.9a19.52,19.52,0,0,1-3.7.14,146.49,146.49,0,0,1-1.84-15.44C108.32,143,117.29,139.56,117.29,139.56Z" style="fill: rgb(255, 255, 255); stroke: rgb(38, 50, 56); stroke-linecap: round; stroke-linejoin: round; transform-origin: 115.543px 154.101px 0px;" id="elf3lfyrj2ui" class="animable"></path><path d="M118.3,152.22c0,.9-.24,1.62-.53,1.62s-.52-.72-.52-1.62.24-1.62.52-1.62S118.3,151.33,118.3,152.22Z" style="fill: rgb(38, 50, 56); transform-origin: 117.775px 152.22px 0px;" id="elbb6gpj2i6m8" class="animable"></path><path d="M116.1,149.33s2-3.18,3.43-1.59" style="fill: none; stroke: rgb(38, 50, 56); stroke-linecap: round; stroke-linejoin: round; transform-origin: 117.815px 148.312px 0px;" id="els0redsv8ct" class="animable"></path><path d="M118.3,162.29a3.41,3.41,0,0,1-2.32-1.16" style="fill: none; stroke: rgb(38, 50, 56); stroke-linecap: round; stroke-linejoin: round; transform-origin: 117.14px 161.71px 0px;" id="elm4scv9bphp8" class="animable"></path><path d="M140.36,183l17.31,7.16a1.32,1.32,0,0,1,.56,2l-22,29.78a1.33,1.33,0,0,1-1.77.33l-14.88-9.45a1.23,1.23,0,0,1-.35-1.74l19.57-27.63A1.33,1.33,0,0,1,140.36,183Z" style="fill: rgb(255, 255, 255); stroke: rgb(38, 50, 56); stroke-linecap: round; stroke-linejoin: round; transform-origin: 138.748px 202.69px 0px;" id="el34q0b5bkfpv" class="animable"></path><polygon points="139.74 184.76 156.7 191.77 135.65 220.29 121.11 211.06 139.74 184.76" style="fill: rgb(255, 255, 255); stroke: rgb(38, 50, 56); stroke-linecap: round; stroke-linejoin: round; transform-origin: 138.905px 202.525px 0px;" id="elk7w8dqfitr" class="animable"></polygon><path d="M124.12,199.22s2.6-3.28,3.28-3.84,4.41-2.26,5.09-3.17.9,1.59-.34,2.38a28.74,28.74,0,0,0-2.6,1.92,6.53,6.53,0,0,1-1.92,3.05,4.77,4.77,0,0,1-2.61,1" style="fill: rgb(255, 255, 255); stroke: rgb(38, 50, 56); stroke-linecap: round; stroke-linejoin: round; transform-origin: 128.58px 196.287px 0px;" id="elwtadhniz9f" class="animable"></path><g id="eldsfsqf3yuzm"><rect x="144.38" y="187.5" width="1.02" height="8.55" style="fill: rgb(64, 123, 255); transform-origin: 144.89px 191.775px 0px; transform: rotate(-65.48deg);" class="animable"></rect></g><polygon points="142.95 194.31 138.68 200.24 144.16 203.31 148.78 197.24 142.95 194.31" style="fill: rgb(64, 123, 255); transform-origin: 143.73px 198.81px 0px;" id="elaa9em4epyk4" class="animable"></polygon><polygon points="137.02 191.02 127.99 203.86 130.2 205.1 139.32 192.26 137.02 191.02" style="fill: rgb(64, 123, 255); transform-origin: 133.655px 198.06px 0px;" id="ela16zxu8b67n" class="animable"></polygon><path d="M93.54,223.07s-6.2,13.46-5.94,22.43,4.75,19,5.41,20.71,3.7,17.28,3,23.88-5.28,9-7.79,16-5.93,28.23-6.33,33.38-2.11,19-2.37,20.71-.27,3.56.92,3.56h20s1.32-.13,1.06-.92-3-2-5.54-4.35-7-5.28-7.26-7.26,1.72-10.55,3.83-15.44A51,51,0,0,1,98,326.5s9.76-17.28,12.13-31.93,7.13-38.78,7.13-38.78V224.92Z" style="fill: rgb(38, 50, 56); stroke: rgb(38, 50, 56); stroke-linecap: round; stroke-linejoin: round; transform-origin: 98.3192px 293.405px 0px;" id="elyp7klf3yglp" class="animable"></path><path d="M96.05,358.43c-2.51-2.38-7-5.28-7.26-7.26-.17-1.3.62-5.44,1.79-9.51l-8.73-1.21c-.52,5.75-2,18.08-2.29,19.69s-.27,3.56.92,3.56h20s1.32-.13,1.06-.92S98.55,360.8,96.05,358.43Z" style="fill: rgb(255, 255, 255); stroke: rgb(38, 50, 56); stroke-linecap: round; stroke-linejoin: round; transform-origin: 90.4895px 352.075px 0px;" id="els8aksm6uxv" class="animable"></path><path d="M96.05,358.43c-1.64-1.55-4.1-3.32-5.7-4.92l-.93,2.59s-6.36-.45-9.26-.64c-.29,2.35-.52,4.13-.6,4.68-.27,1.72-.27,3.56.92,3.56h20s1.32-.13,1.06-.92S98.55,360.8,96.05,358.43Z" style="fill: rgb(255, 255, 255); stroke: rgb(38, 50, 56); stroke-linecap: round; stroke-linejoin: round; transform-origin: 90.4939px 358.605px 0px;" id="elt74793mpmik" class="animable"></path><path d="M93.67,254.21l3.43,4.22s2.64,14,3.56,23.74.27,9.77-1.32,17.68-3.69,12.14-2.5,18.73,3.16,39.05,3.43,40.51-.38,4.09,1.07,4.61,23.33,0,23.33,0,1.59-1.71.66-2.5S117,358,113.7,355.39s-4.71-3.53-5-5.12,1-24.56,3.41-34.06,5.15-26.12,7-34.56,3.7-18.74,2.38-38c-.35-5.06-1.45-7.25-1.45-8.18s-.27-9.89-.13-10.42S97.1,223.2,97.1,223.2" style="fill: rgb(38, 50, 56); stroke: rgb(38, 50, 56); stroke-linecap: round; stroke-linejoin: round; transform-origin: 109.646px 293.566px 0px;" id="ela6ytm2iistt" class="animable"></path><path d="M108.84,177.56s12.8,19.26,12.8,24.54,1.45,22.42-.4,23.21-13.58,1.32-18.07.8-9.23-1.46-10.42-2.91-1.77-1.89-2.3-7.44-3.24-18.66-3.37-26,10.42-15.85,14.11-15.06A34.84,34.84,0,0,1,108.84,177.56Z" style="fill: rgb(255, 255, 255); stroke: rgb(38, 50, 56); stroke-linecap: round; stroke-linejoin: round; transform-origin: 104.63px 200.483px 0px;" id="elhtfjrjhytk" class="animable"></path><path d="M129.6,203.48a16.06,16.06,0,0,1,2.26-3.73c.93-.8,5.33-4,5.87-2.8s0,1.33-.8,1.73a25.87,25.87,0,0,0-3.34,3.34,14.37,14.37,0,0,1,2.8,1.19,2.88,2.88,0,0,1,.94,2.4c-.27.94-.54,2.67-1.2,2.94s-1.07-.94-1.07-.94a46.51,46.51,0,0,1-3.6,3.47,4.66,4.66,0,0,1-1.46.53s-23.76,14.55-25.49,15.48-4,1.6-4.93.66-8.76-33.84-9.43-37,.13-10,5.73-9.86,7.6,5,8.53,8.79c.6,2.44,3,25.41,3,25.41l19.67-6.87Z" style="fill: rgb(255, 255, 255); stroke: rgb(38, 50, 56); stroke-linecap: round; stroke-linejoin: round; transform-origin: 113.949px 204.546px 0px;" id="el5vu85zslpyj" class="animable"></path><path d="M118.79,139.14s.53.91-2.84,6.49-3.85,8.12-2.46,11.57a10.87,10.87,0,0,1-1.23,10.34c-2.16,3.24-3.26,1.9-2.64,7s-4.34,6.72-7.14,6.45-6-5.61-8.59-4,.48,6.57-2.25,8-10.32-1.36-11.6-4.68,1.4-5.65-.76-8.81-5.27-4.07-3-9.39,8.49-5.09,8.7-8.64.66-14.57,4.42-19.13,11.86-4.4,16.54-3.21S119,137.06,118.79,139.14Z" style="fill: rgb(38, 50, 56); stroke: rgb(38, 50, 56); stroke-linecap: round; stroke-linejoin: round; transform-origin: 97.1538px 157.895px 0px;" id="eli7s805c557" class="animable"></path><path d="M113.7,355.39c-3.3-2.64-4.71-3.53-5-5.12A81.13,81.13,0,0,1,109,342H99c.64,8.62,1.15,16.35,1.28,17,.26,1.45-.38,4.09,1.07,4.61s23.33,0,23.33,0,1.59-1.71.66-2.5S117,358,113.7,355.39Z" style="fill: rgb(255, 255, 255); stroke: rgb(38, 50, 56); stroke-linecap: round; stroke-linejoin: round; transform-origin: 112.316px 352.921px 0px;" id="els9dmylp93qh" class="animable"></path><path d="M124.67,363.7s1.59-1.71.66-2.5S117,358,113.7,355.39c-1.27-1-2.26-1.77-3-2.41-.08.2-.17.42-.26.7-.57,1.71-1,3.27-1,3.27l-9.42-.67c.12,1.56.21,2.58.25,2.81.26,1.45-.38,4.09,1.07,4.61S124.67,363.7,124.67,363.7Z" style="fill: rgb(255, 255, 255); stroke: rgb(38, 50, 56); stroke-linecap: round; stroke-linejoin: round; transform-origin: 112.821px 358.456px 0px;" id="ele5lzheb7264" class="animable"></path></g><g id="freepik--Documents--inject-3" style="transform-origin: 176.945px 113.82px 0px;" class="animable animator-active"><polygon points="176.32 92.55 143.02 92.55 143.02 49.4 168.73 49.4 176.32 56.05 176.32 92.55" style="fill: none; stroke: rgb(38, 50, 56); stroke-linejoin: round; transform-origin: 159.67px 70.975px 0px;" id="ela1gf5z1rt0s" class="animable"></polygon><polygon points="168.73 49.4 168.73 56.44 176.32 56.44 168.73 49.4" style="fill: none; stroke: rgb(38, 50, 56); stroke-linejoin: round; transform-origin: 172.525px 52.92px 0px;" id="elpudak1egpb" class="animable"></polygon><line x1="148.58" y1="62" x2="169.69" y2="62" style="fill: none; stroke: rgb(38, 50, 56); stroke-linejoin: round; transform-origin: 159.135px 62px 0px;" id="eld13ho27xmwr" class="animable"></line><line x1="148.58" y1="67.37" x2="169.69" y2="67.37" style="fill: none; stroke: rgb(38, 50, 56); stroke-linejoin: round; transform-origin: 159.135px 67.37px 0px;" id="elljnz7ohmqia" class="animable"></line><line x1="148.58" y1="72.75" x2="169.69" y2="72.75" style="fill: none; stroke: rgb(38, 50, 56); stroke-linejoin: round; transform-origin: 159.135px 72.75px 0px;" id="el4b9cmyo6gva" class="animable"></line><line x1="148.58" y1="78.12" x2="169.69" y2="78.12" style="fill: none; stroke: rgb(38, 50, 56); stroke-linejoin: round; transform-origin: 159.135px 78.12px 0px;" id="eliowecs8nubg" class="animable"></line><line x1="148.58" y1="83.49" x2="169.69" y2="83.49" style="fill: none; stroke: rgb(38, 50, 56); stroke-linejoin: round; transform-origin: 159.135px 83.49px 0px;" id="eludeaqkuva4k" class="animable"></line><polygon points="212.45 108.76 179.15 108.76 179.15 65.61 204.86 65.61 212.45 72.27 212.45 108.76" style="fill: none; stroke: rgb(38, 50, 56); stroke-linejoin: round; transform-origin: 195.8px 87.185px 0px;" id="el7n6nozxqva" class="animable"></polygon><polygon points="204.86 65.61 204.86 72.65 212.45 72.65 204.86 65.61" style="fill: none; stroke: rgb(38, 50, 56); stroke-linejoin: round; transform-origin: 208.655px 69.13px 0px;" id="elxsdts5ksqd" class="animable"></polygon><line x1="184.71" y1="78.21" x2="205.82" y2="78.21" style="fill: none; stroke: rgb(38, 50, 56); stroke-linejoin: round; transform-origin: 195.265px 78.21px 0px;" id="elhje9s0b942e" class="animable"></line><line x1="184.71" y1="83.59" x2="205.82" y2="83.59" style="fill: none; stroke: rgb(38, 50, 56); stroke-linejoin: round; transform-origin: 195.265px 83.59px 0px;" id="eluk4xa912ybh" class="animable"></line><line x1="184.71" y1="88.96" x2="205.82" y2="88.96" style="fill: none; stroke: rgb(38, 50, 56); stroke-linejoin: round; transform-origin: 195.265px 88.96px 0px;" id="ellu7qd7hbru" class="animable"></line><line x1="184.71" y1="94.33" x2="205.82" y2="94.33" style="fill: none; stroke: rgb(38, 50, 56); stroke-linejoin: round; transform-origin: 195.265px 94.33px 0px;" id="elvd45kpsw5o9" class="animable"></line><line x1="184.71" y1="99.7" x2="205.82" y2="99.7" style="fill: none; stroke: rgb(38, 50, 56); stroke-linejoin: round; transform-origin: 195.265px 99.7px 0px;" id="el3qxh89dcfl6" class="animable"></line><polygon points="176.32 141.19 143.02 141.19 143.02 98.04 168.73 98.04 176.32 104.69 176.32 141.19" style="fill: none; stroke: rgb(38, 50, 56); stroke-linejoin: round; transform-origin: 159.67px 119.615px 0px;" id="elit3d5o1saz" class="animable"></polygon><polygon points="168.73 98.04 168.73 105.07 176.32 105.07 168.73 98.04" style="fill: none; stroke: rgb(38, 50, 56); stroke-linejoin: round; transform-origin: 172.525px 101.555px 0px;" id="elfaqhul9puxb" class="animable"></polygon><line x1="148.58" y1="110.64" x2="169.69" y2="110.64" style="fill: none; stroke: rgb(38, 50, 56); stroke-linejoin: round; transform-origin: 159.135px 110.64px 0px;" id="elvsurtmo1q3b" class="animable"></line><line x1="148.58" y1="116.01" x2="169.69" y2="116.01" style="fill: none; stroke: rgb(38, 50, 56); stroke-linejoin: round; transform-origin: 159.135px 116.01px 0px;" id="elliz5famqxe" class="animable"></line><line x1="148.58" y1="121.38" x2="169.69" y2="121.38" style="fill: none; stroke: rgb(38, 50, 56); stroke-linejoin: round; transform-origin: 159.135px 121.38px 0px;" id="elqqvb9qpwwd" class="animable"></line><line x1="148.58" y1="126.75" x2="169.69" y2="126.75" style="fill: none; stroke: rgb(38, 50, 56); stroke-linejoin: round; transform-origin: 159.135px 126.75px 0px;" id="el18f3a1yk8v" class="animable"></line><line x1="148.58" y1="132.13" x2="169.69" y2="132.13" style="fill: none; stroke: rgb(38, 50, 56); stroke-linejoin: round; transform-origin: 159.135px 132.13px 0px;" id="ele1l9u03mzpi" class="animable"></line><rect x="133.38" y="41.35" width="87.13" height="110.3" rx="9.1" style="fill: none; stroke: rgb(38, 50, 56); stroke-linejoin: round; transform-origin: 176.945px 96.5px 0px;" id="ellwuw29dzsrf" class="animable"></rect><line x1="148.11" y1="152.2" x2="148.11" y2="183.43" style="fill: none; stroke: rgb(38, 50, 56); stroke-linejoin: round; transform-origin: 148.11px 167.815px 0px;" id="el79ns46lg5jx" class="animable"></line><circle cx="148.11" cy="184.86" r="1.43" style="fill: rgb(38, 50, 56); stroke: rgb(38, 50, 56); stroke-linecap: round; stroke-linejoin: round; transform-origin: 148.11px 184.86px 0px;" id="elxhe4yw0vkr" class="animable"></circle></g><g id="freepik--Clipboard--inject-3" style="transform-origin: 168.85px 390.24px 0px;" class="animable"><circle cx="168.85" cy="390.24" r="41.81" style="fill: rgb(38, 50, 56); stroke: rgb(38, 50, 56); stroke-linecap: round; stroke-linejoin: round; transform-origin: 168.85px 390.24px 0px;" id="elx0ybf2jegfe" class="animable"></circle><rect x="150.87" y="365.51" width="38.35" height="49.99" style="fill: rgb(255, 255, 255); stroke: rgb(38, 50, 56); stroke-linecap: round; stroke-linejoin: round; transform-origin: 170.045px 390.505px 0px;" id="el1rusjgvldq7" class="animable"></rect><rect x="152.81" y="368.03" width="34.49" height="44.96" style="fill: rgb(64, 123, 255); stroke: rgb(38, 50, 56); stroke-linecap: round; stroke-linejoin: round; transform-origin: 170.055px 390.51px 0px;" id="elt6fpfjj932" class="animable"></rect><path d="M175.07,363h-1.43v-1.77h-7.18V363H165a2.26,2.26,0,0,0-2.26,2.26v4.37h14.56v-4.37A2.26,2.26,0,0,0,175.07,363Z" style="fill: rgb(64, 123, 255); stroke: rgb(38, 50, 56); stroke-linecap: round; stroke-linejoin: round; transform-origin: 170.02px 365.43px 0px;" id="elqxjrgtagive" class="animable"></path><rect x="155.5" y="378.54" width="6.1" height="6.1" style="fill: rgb(255, 255, 255); stroke: rgb(38, 50, 56); stroke-linecap: round; stroke-linejoin: round; transform-origin: 158.55px 381.59px 0px;" id="eljcgi4bxu6of" class="animable"></rect><rect x="155.5" y="389.38" width="6.1" height="6.1" style="fill: rgb(255, 255, 255); stroke: rgb(38, 50, 56); stroke-linecap: round; stroke-linejoin: round; transform-origin: 158.55px 392.43px 0px;" id="el1pdnmshpegv" class="animable"></rect><rect x="155.5" y="400.22" width="6.1" height="6.1" style="fill: rgb(255, 255, 255); stroke: rgb(38, 50, 56); stroke-linecap: round; stroke-linejoin: round; transform-origin: 158.55px 403.27px 0px;" id="elxuy7lvki6oc" class="animable"></rect><line x1="164.53" y1="381.25" x2="183.28" y2="381.25" style="fill: none; stroke: rgb(38, 50, 56); stroke-linecap: round; stroke-linejoin: round; transform-origin: 173.905px 381.25px 0px;" id="el74alqfu9r3y" class="animable"></line><line x1="164.53" y1="392.99" x2="183.28" y2="392.99" style="fill: none; stroke: rgb(38, 50, 56); stroke-linecap: round; stroke-linejoin: round; transform-origin: 173.905px 392.99px 0px;" id="elfkrefmql3rc" class="animable"></line><line x1="164.53" y1="404.06" x2="183.28" y2="404.06" style="fill: none; stroke: rgb(38, 50, 56); stroke-linecap: round; stroke-linejoin: round; transform-origin: 173.905px 404.06px 0px;" id="elpvzh4hoj7v" class="animable"></line><polyline points="157.26 380.35 158.61 382.51 163.46 377.03" style="fill: none; stroke: rgb(38, 50, 56); stroke-linecap: round; stroke-linejoin: round; transform-origin: 160.36px 379.77px 0px;" id="el2xlre0oc19r" class="animable"></polyline><polyline points="157.26 391.32 158.61 393.48 163.46 388" style="fill: none; stroke: rgb(38, 50, 56); stroke-linecap: round; stroke-linejoin: round; transform-origin: 160.36px 390.74px 0px;" id="el4hz8dwi1dsu" class="animable"></polyline><polyline points="157.26 402.29 158.61 404.45 163.46 398.96" style="fill: none; stroke: rgb(38, 50, 56); stroke-linecap: round; stroke-linejoin: round; transform-origin: 160.36px 401.705px 0px;" id="elo6hdyiyxoco" class="animable"></polyline></g><g id="freepik--light-bulb--inject-3" style="transform-origin: 52.81px 390.24px 0px;" class="animable"><circle cx="52.81" cy="390.24" r="41.81" style="fill: rgb(38, 50, 56); stroke: rgb(38, 50, 56); stroke-linecap: round; stroke-linejoin: round; transform-origin: 52.81px 390.24px 0px;" id="elmit0nofvnh" class="animable"></circle><path d="M60,404.66a4,4,0,0,0,.9-2.68l.2-1.24c.6-3.47,2.18-8.82,4.36-11.59a15.4,15.4,0,1,0-24,.38c2.37,2.84,3.75,8.53,4.24,12.19l0,.26a4,4,0,0,0,.94,2.74" style="fill: rgb(64, 123, 255); stroke: rgb(38, 50, 56); stroke-linecap: round; stroke-linejoin: round; transform-origin: 53.3073px 384.506px 0px;" id="elgt21vj8ikjs" class="animable"></path><rect x="45.76" y="404.67" width="15.7" height="3.92" rx="1.4" style="fill: rgb(255, 255, 255); stroke: rgb(38, 50, 56); stroke-linecap: round; stroke-linejoin: round; transform-origin: 53.61px 406.63px 0px;" id="elg6buv3pbtu" class="animable"></rect><rect x="45.76" y="409.7" width="15.7" height="3.92" rx="1.4" style="fill: rgb(255, 255, 255); stroke: rgb(38, 50, 56); stroke-linecap: round; stroke-linejoin: round; transform-origin: 53.61px 411.66px 0px;" id="elprvtjuh7ae" class="animable"></rect><path d="M47.18,414.82c.76,2.32,3.35,4,6.43,4s5.66-1.7,6.43-4Z" style="fill: rgb(255, 255, 255); stroke: rgb(38, 50, 56); stroke-linecap: round; stroke-linejoin: round; transform-origin: 53.61px 416.82px 0px;" id="elf3nzq3v6rb" class="animable"></path><line x1="29.06" y1="380.38" x2="35.35" y2="380.38" style="fill: none; stroke: rgb(255, 255, 255); stroke-linecap: round; stroke-linejoin: round; transform-origin: 32.205px 380.38px 0px;" id="elmr1t0lb6oh" class="animable"></line><line x1="36.41" y1="363.65" x2="40.85" y2="368.09" style="fill: none; stroke: rgb(255, 255, 255); stroke-linecap: round; stroke-linejoin: round; transform-origin: 38.63px 365.87px 0px;" id="elbe0yvy7wyfo" class="animable"></line><line x1="70.28" y1="380.38" x2="76.56" y2="380.38" style="fill: none; stroke: rgb(255, 255, 255); stroke-linecap: round; stroke-linejoin: round; transform-origin: 73.42px 380.38px 0px;" id="elm01bmnfd98" class="animable"></line><line x1="65.24" y1="368.72" x2="69.68" y2="364.28" style="fill: none; stroke: rgb(255, 255, 255); stroke-linecap: round; stroke-linejoin: round; transform-origin: 67.46px 366.5px 0px;" id="elluk15zzluf8" class="animable"></line><line x1="53.19" y1="356.76" x2="53.19" y2="362.54" style="fill: none; stroke: rgb(255, 255, 255); stroke-linecap: round; stroke-linejoin: round; transform-origin: 53.19px 359.65px 0px;" id="eluo1pgkf5pvb" class="animable"></line></g><defs>     <filter id="active" height="200%">         <feMorphology in="SourceAlpha" result="DILATED" operator="dilate" radius="2"></feMorphology>                <feFlood flood-color="#32DFEC" flood-opacity="1" result="PINK"></feFlood>        <feComposite in="PINK" in2="DILATED" operator="in" result="OUTLINE"></feComposite>        <feMerge>            <feMergeNode in="OUTLINE"></feMergeNode>            <feMergeNode in="SourceGraphic"></feMergeNode>        </feMerge>    </filter>    <filter id="hover" height="200%">        <feMorphology in="SourceAlpha" result="DILATED" operator="dilate" radius="2"></feMorphology>                <feFlood flood-color="#ff0000" flood-opacity="0.5" result="PINK"></feFlood>        <feComposite in="PINK" in2="DILATED" operator="in" result="OUTLINE"></feComposite>        <feMerge>            <feMergeNode in="OUTLINE"></feMergeNode>            <feMergeNode in="SourceGraphic"></feMergeNode>        </feMerge>            <feColorMatrix type="matrix" values="0   0   0   0   0                0   1   0   0   0                0   0   0   0   0                0   0   0   1   0 "></feColorMatrix>    </filter></defs></svg>